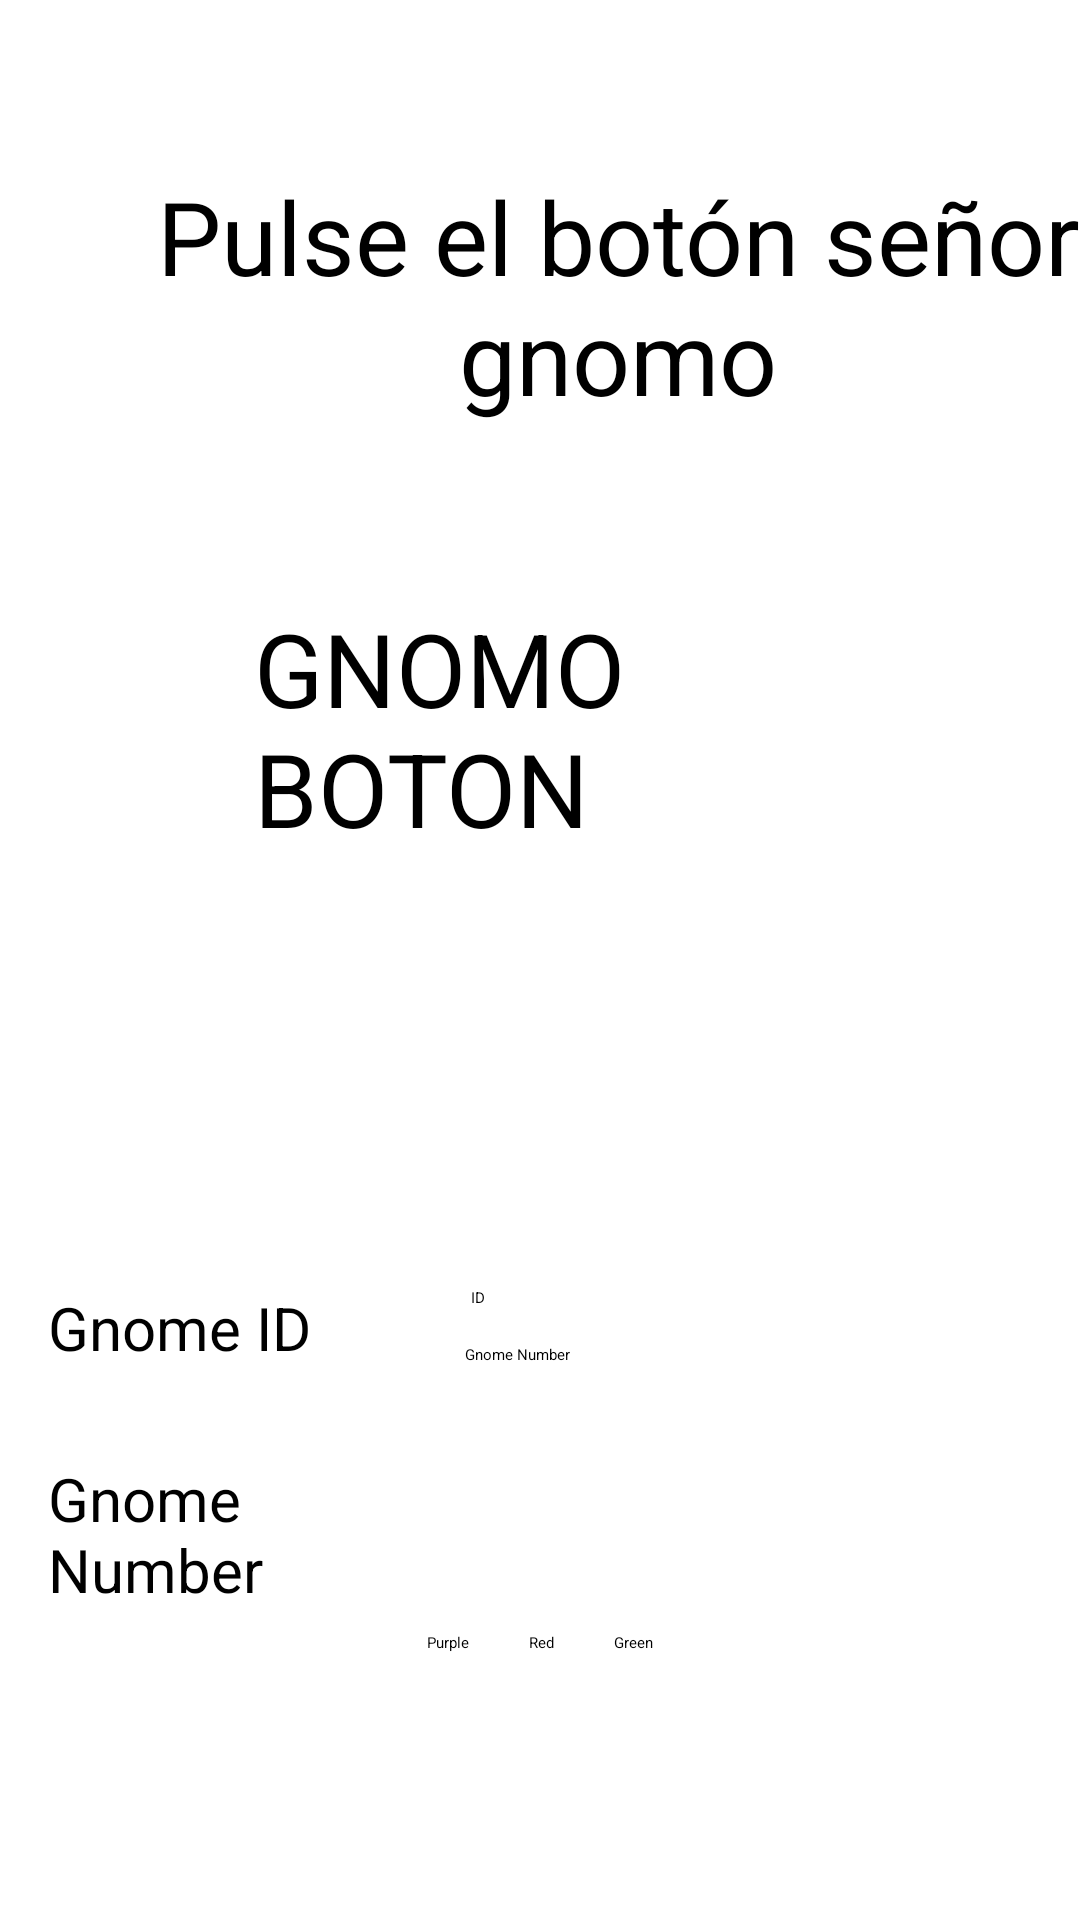

Layout XML and referenced resources for this Android screen:
<!-- AndroidManifest.xml: application theme Theme.AndroidProject -->
<!-- res/layout/activity_main.xml -->
<?xml version="1.0" encoding="utf-8"?>
<androidx.constraintlayout.widget.ConstraintLayout
        xmlns:android="http://schemas.android.com/apk/res/android"
        xmlns:tools="http://schemas.android.com/tools"
        xmlns:app="http://schemas.android.com/apk/res-auto"
        android:layout_width="match_parent"
        android:layout_height="match_parent"
        tools:context=".MainActivity">
    <Button
            android:text="@string/gnomo_boton"
            android:layout_width="191dp"
            android:layout_height="189dp" android:id="@+id/button"
            app:layout_constraintTop_toBottomOf="@+id/text_main_header"
            android:layout_marginTop="56dp" app:layout_constraintStart_toStartOf="parent"
            android:textSize="34sp"
            app:backgroundTint="@color/red" app:layout_constraintEnd_toEndOf="parent"
            app:layout_constraintBottom_toBottomOf="parent" app:layout_constraintVertical_bias="0.0"/>
    <TextView
            android:text="@string/text_main_header"
            android:layout_width="316dp"
            android:layout_height="88dp" android:id="@+id/text_main_header"
            app:layout_constraintStart_toStartOf="parent"
            android:layout_marginStart="48dp" android:textSize="34sp" android:textAlignment="center"
            app:layout_constraintTop_toTopOf="parent" android:layout_marginTop="56dp"/>
    <EditText
            android:layout_width="wrap_content"
            android:layout_height="wrap_content"
            android:inputType="number"
            android:ems="10"
            android:id="@+id/edit_text_number"
            android:maxLines="1"
            android:singleLine="true"
            app:layout_constraintTop_toBottomOf="@+id/edit_text_id"
            app:layout_constraintStart_toEndOf="@+id/text_gnome_number" android:layout_marginTop="12dp"
            android:layout_marginStart="44dp" android:hint="@string/text_gnome_number"
            app:layout_constraintBottom_toBottomOf="parent" app:layout_constraintVertical_bias="0.0"/>
    <TextView
            android:text="@string/text_gnome_number"
            android:layout_width="95dp"
            android:layout_height="53dp" android:id="@+id/text_gnome_number"
            app:layout_constraintStart_toStartOf="parent"
            android:layout_marginStart="16dp" app:layout_constraintTop_toBottomOf="@+id/text_gnome_id"
            android:layout_marginTop="12dp" android:textSize="20sp" app:layout_constraintBottom_toBottomOf="parent"
            app:layout_constraintVertical_bias="0.0"/>
    <EditText
            android:layout_width="wrap_content"
            android:layout_height="wrap_content"
            android:inputType="textPersonName"
            android:ems="10"
            android:maxLines="1"
            android:singleLine="true"
            app:layout_constraintStart_toEndOf="@+id/text_gnome_id" android:layout_marginStart="48dp"
            app:layout_constraintTop_toBottomOf="@+id/button" android:layout_marginTop="40dp"
            android:id="@+id/edit_text_id" android:hint="@string/gnome_id_value"/>
    <TextView
            android:text="@string/text_gnome_id"
            android:layout_width="93dp"
            android:layout_height="45dp" android:id="@+id/text_gnome_id"
            app:layout_constraintStart_toStartOf="parent" android:layout_marginStart="16dp"
            app:layout_constraintTop_toBottomOf="@+id/button" android:layout_marginTop="40dp" android:textSize="20sp"/>
    <RadioGroup
            android:gravity="center"
            android:orientation="horizontal"
            android:layout_width="match_parent"
            android:layout_height="wrap_content"
            app:layout_constraintStart_toStartOf="parent"
            app:layout_constraintEnd_toEndOf="parent"
            app:layout_constraintBottom_toBottomOf="parent"
            app:layout_constraintTop_toBottomOf="@+id/edit_text_number"
            android:id="@+id/radio_group_color" android:baselineAligned="false"
            android:checkedButton="@id/purple_color" android:layoutDirection="inherit">
        <RadioButton
                android:text="Purple"
                android:padding="10dp"
                android:layout_width="wrap_content"
                android:layout_height="wrap_content" android:id="@+id/purple_color" android:textColorLink="#B173BF"/>

        <RadioButton
                android:text="Red"
                android:padding="10dp"
                android:layout_width="wrap_content"
                android:layout_height="wrap_content" android:id="@+id/red_color" android:textColorLink="#FF495C"/>
        <RadioButton
                android:text="Green"
                android:padding="10dp"
                android:layout_width="wrap_content"
                android:layout_height="wrap_content" android:id="@+id/green_color" android:textColorLink="#61B16B"/>
    </RadioGroup>
</androidx.constraintlayout.widget.ConstraintLayout>
<!-- resources referenced by this layout -->
<resources>
  <color name="red">#FF0000</color>
  <string name="gnome_id_value">ID</string>
  <string name="gnomo_boton">GNOMO BOTON</string>
  <string name="text_gnome_id">Gnome ID</string>
  <string name="text_gnome_number">Gnome Number</string>
  <string name="text_main_header">Pulse el botón señor gnomo</string>
  <style name="Theme.AndroidProject" parent="Theme.MaterialComponents.DayNight.DarkActionBar">
          
          <item name="colorPrimary">@color/purple_200</item>
          <item name="colorPrimaryVariant">@color/purple_700</item>
          <item name="colorOnPrimary">@color/black</item>
          
          <item name="colorSecondary">@color/teal_200</item>
          <item name="colorSecondaryVariant">@color/teal_200</item>
          <item name="colorOnSecondary">@color/black</item>
          
          <item name="android:statusBarColor" tools:targetApi="l">?attr/colorPrimaryVariant</item>
          
      </style>
  <color name="purple_200">#FFBB86FC</color>
  <color name="purple_700">#FF3700B3</color>
  <color name="black">#FF000000</color>
  <color name="teal_200">#FF03DAC5</color>
</resources>
